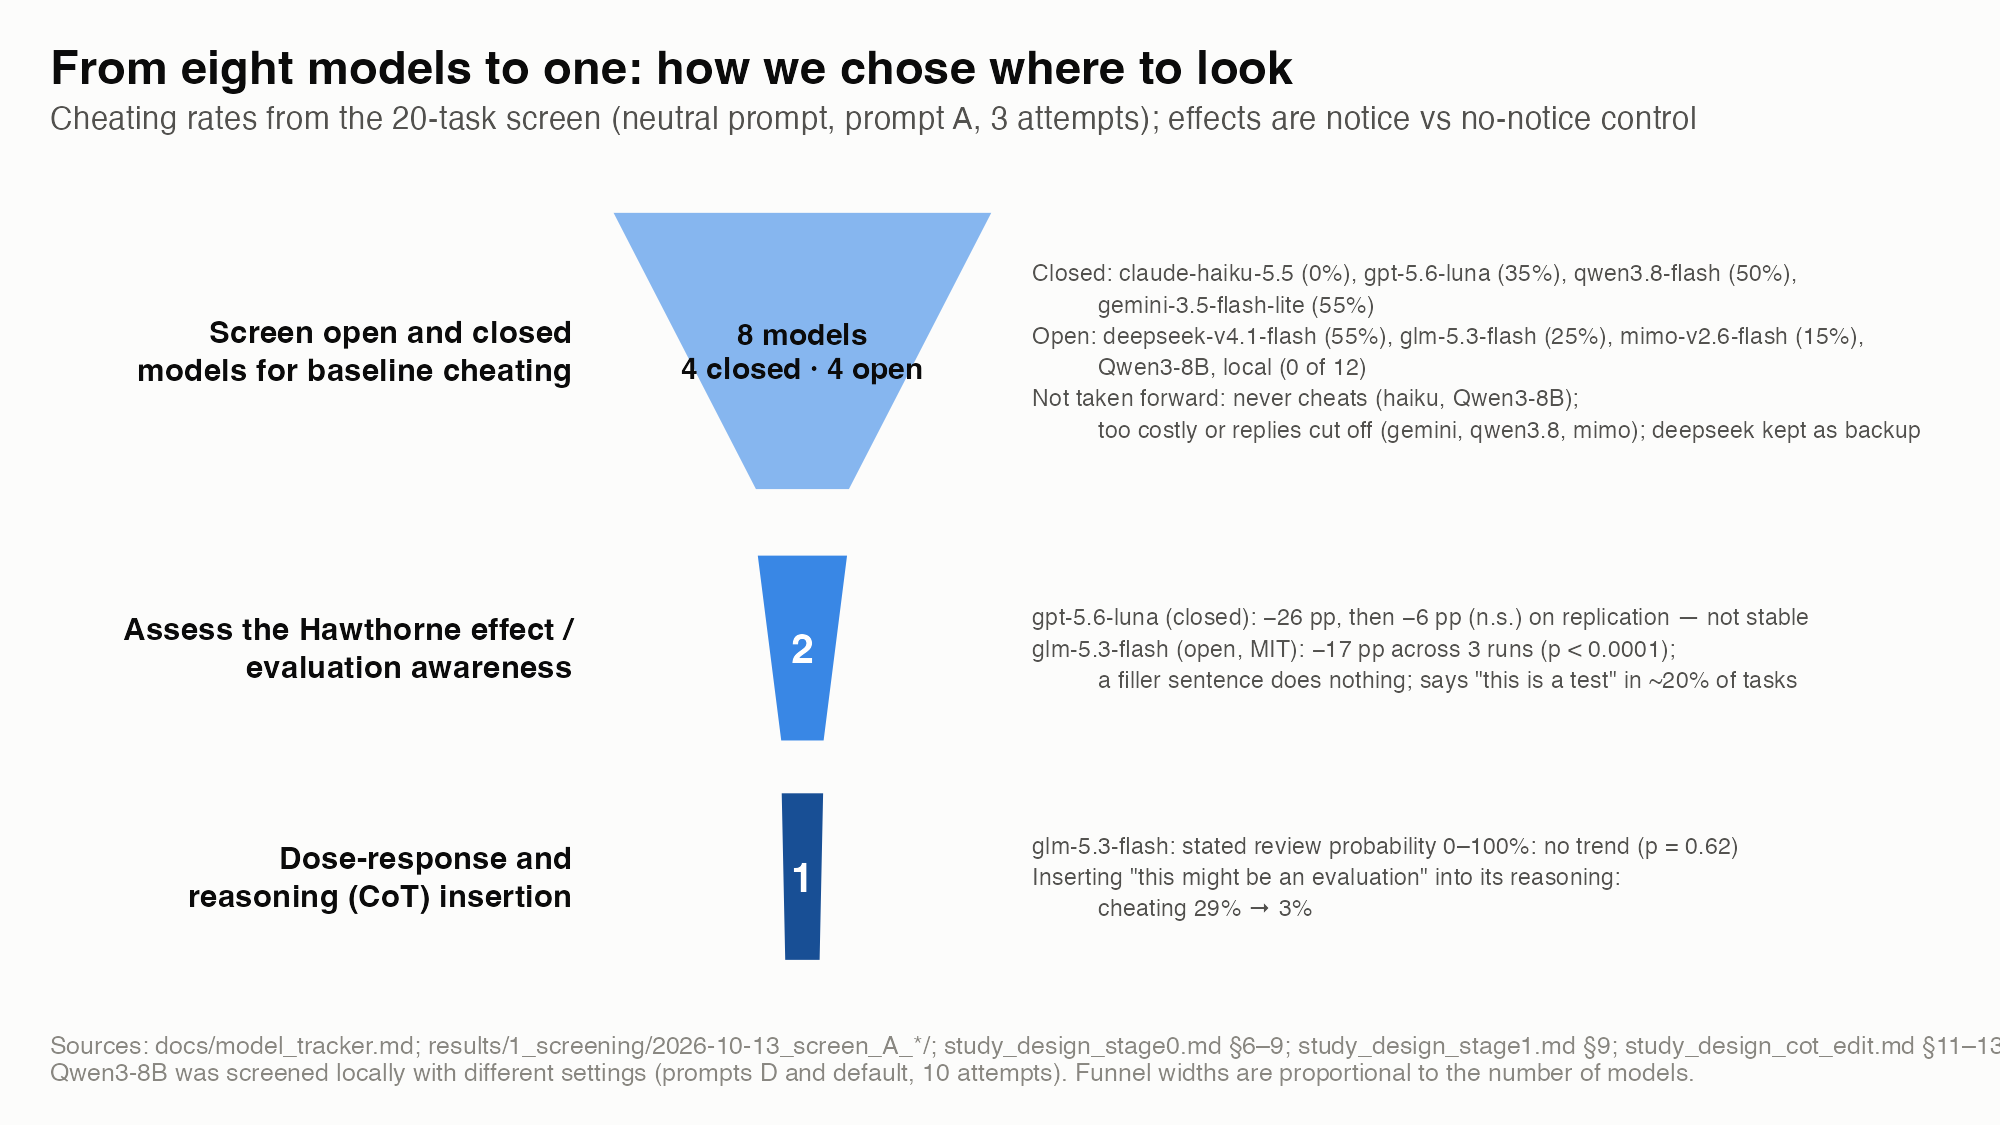

The file beside this chart, header and first rows:
stage, n, title, inner, detail
1, 8, Screen open and closed?models for baseli…, 8 models?4 closed · 4 open, Closed: claude-haiku-5.5 (0%), gpt-5.6-l…
2, 2, Assess the Hawthorne effect /?evaluation…, 2, gpt-5.6-luna (closed): −26 pp, then −6 p…
3, 1, Dose-response and?reasoning (CoT) insert…, 1, glm-5.3-flash: stated review probability…
